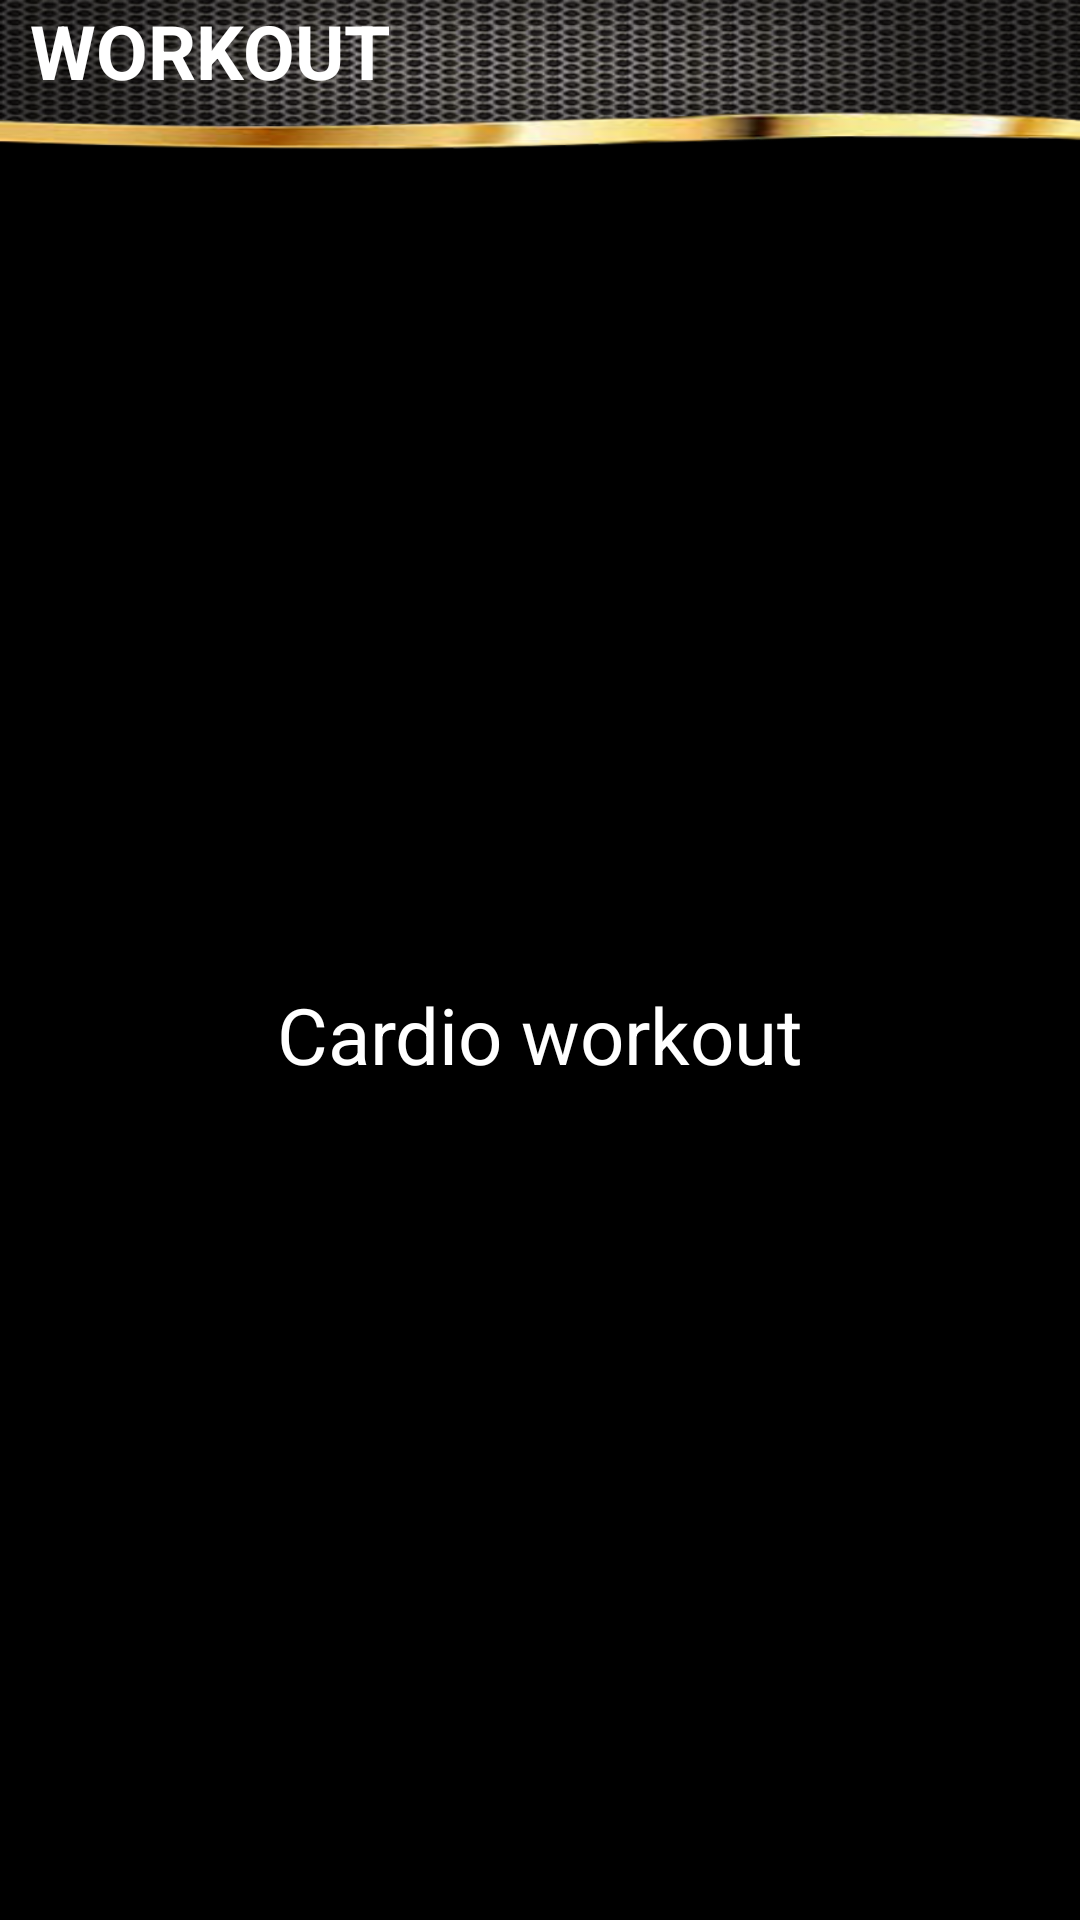

Reconstruct the res/layout file that produces this screen, plus the resources it refers to.
<!-- AndroidManifest.xml: application theme AppTheme -->
<!-- res/layout/activity_cardio_workout.xml -->
<?xml version="1.0" encoding="utf-8"?>
<ScrollView
    android:layout_width="fill_parent"
    android:layout_height="fill_parent"
    android:fillViewport="true"
    xmlns:android="http://schemas.android.com/apk/res/android">

    <LinearLayout xmlns:android="http://schemas.android.com/apk/res/android"
        xmlns:tools="http://schemas.android.com/tools"
        android:layout_width="match_parent"
        android:layout_height="match_parent"
        android:orientation="vertical"
        android:background="@android:color/black"
        >
        <include
            android:layout_width="fill_parent"
            android:layout_height="50dp"
            layout="@layout/header" />
        <TextView
            android:id="@+id/cardiotext"
            android:layout_width="fill_parent"
            android:layout_height="fill_parent"
            android:text="Cardio workout"
            android:textColor="@android:color/white"
            android:gravity="center"
            android:textSize="26dp"/>

    </LinearLayout>

</ScrollView>
<!-- res/layout/header.xml (included above) -->
<?xml version="1.0" encoding="utf-8"?>
<LinearLayout
    android:layout_width="match_parent"
    android:layout_height="70dp"
    android:orientation="vertical"
    xmlns:android="http://schemas.android.com/apk/res/android" >
    <LinearLayout
        android:orientation="horizontal" android:layout_width="match_parent"
        android:layout_height="wrap_content"
        android:id="@+id/header"
        android:background="@drawable/headerimg">

        
            


        <TextView
            android:id="@+id/headertext"
            android:layout_width="wrap_content"
            android:layout_height="wrap_content"
            android:layout_marginTop="0dp"
            android:layout_marginBottom="0dp"
            android:layout_marginRight="30dp"
            android:layout_marginLeft="10dp"
            android:gravity="left"
            android:textAllCaps="true"
            android:text="Workout"
            android:textColor="@android:color/white"
            android:textSize="25dp"
            android:lineSpacingExtra="6dp"
            android:textStyle="bold"/>
            

        

       


</LinearLayout>


</LinearLayout>
<!-- resources referenced by this layout -->
<resources>
  <!-- drawable headerimg: png bitmap (drawable, 107871 bytes) -->
  <style name="AppTheme" parent="Theme.AppCompat.Light.NoActionBar">
          
          <item name="colorPrimary">@color/colorPrimary</item>
          <item name="colorPrimaryDark">@color/colorPrimaryDark</item>
          <item name="colorAccent">@color/colorAccent</item>
      </style>
  <color name="colorPrimary">#f9a825</color>
  <color name="colorPrimaryDark">#f9a825</color>
  <color name="colorAccent">#ffab00</color>
</resources>
